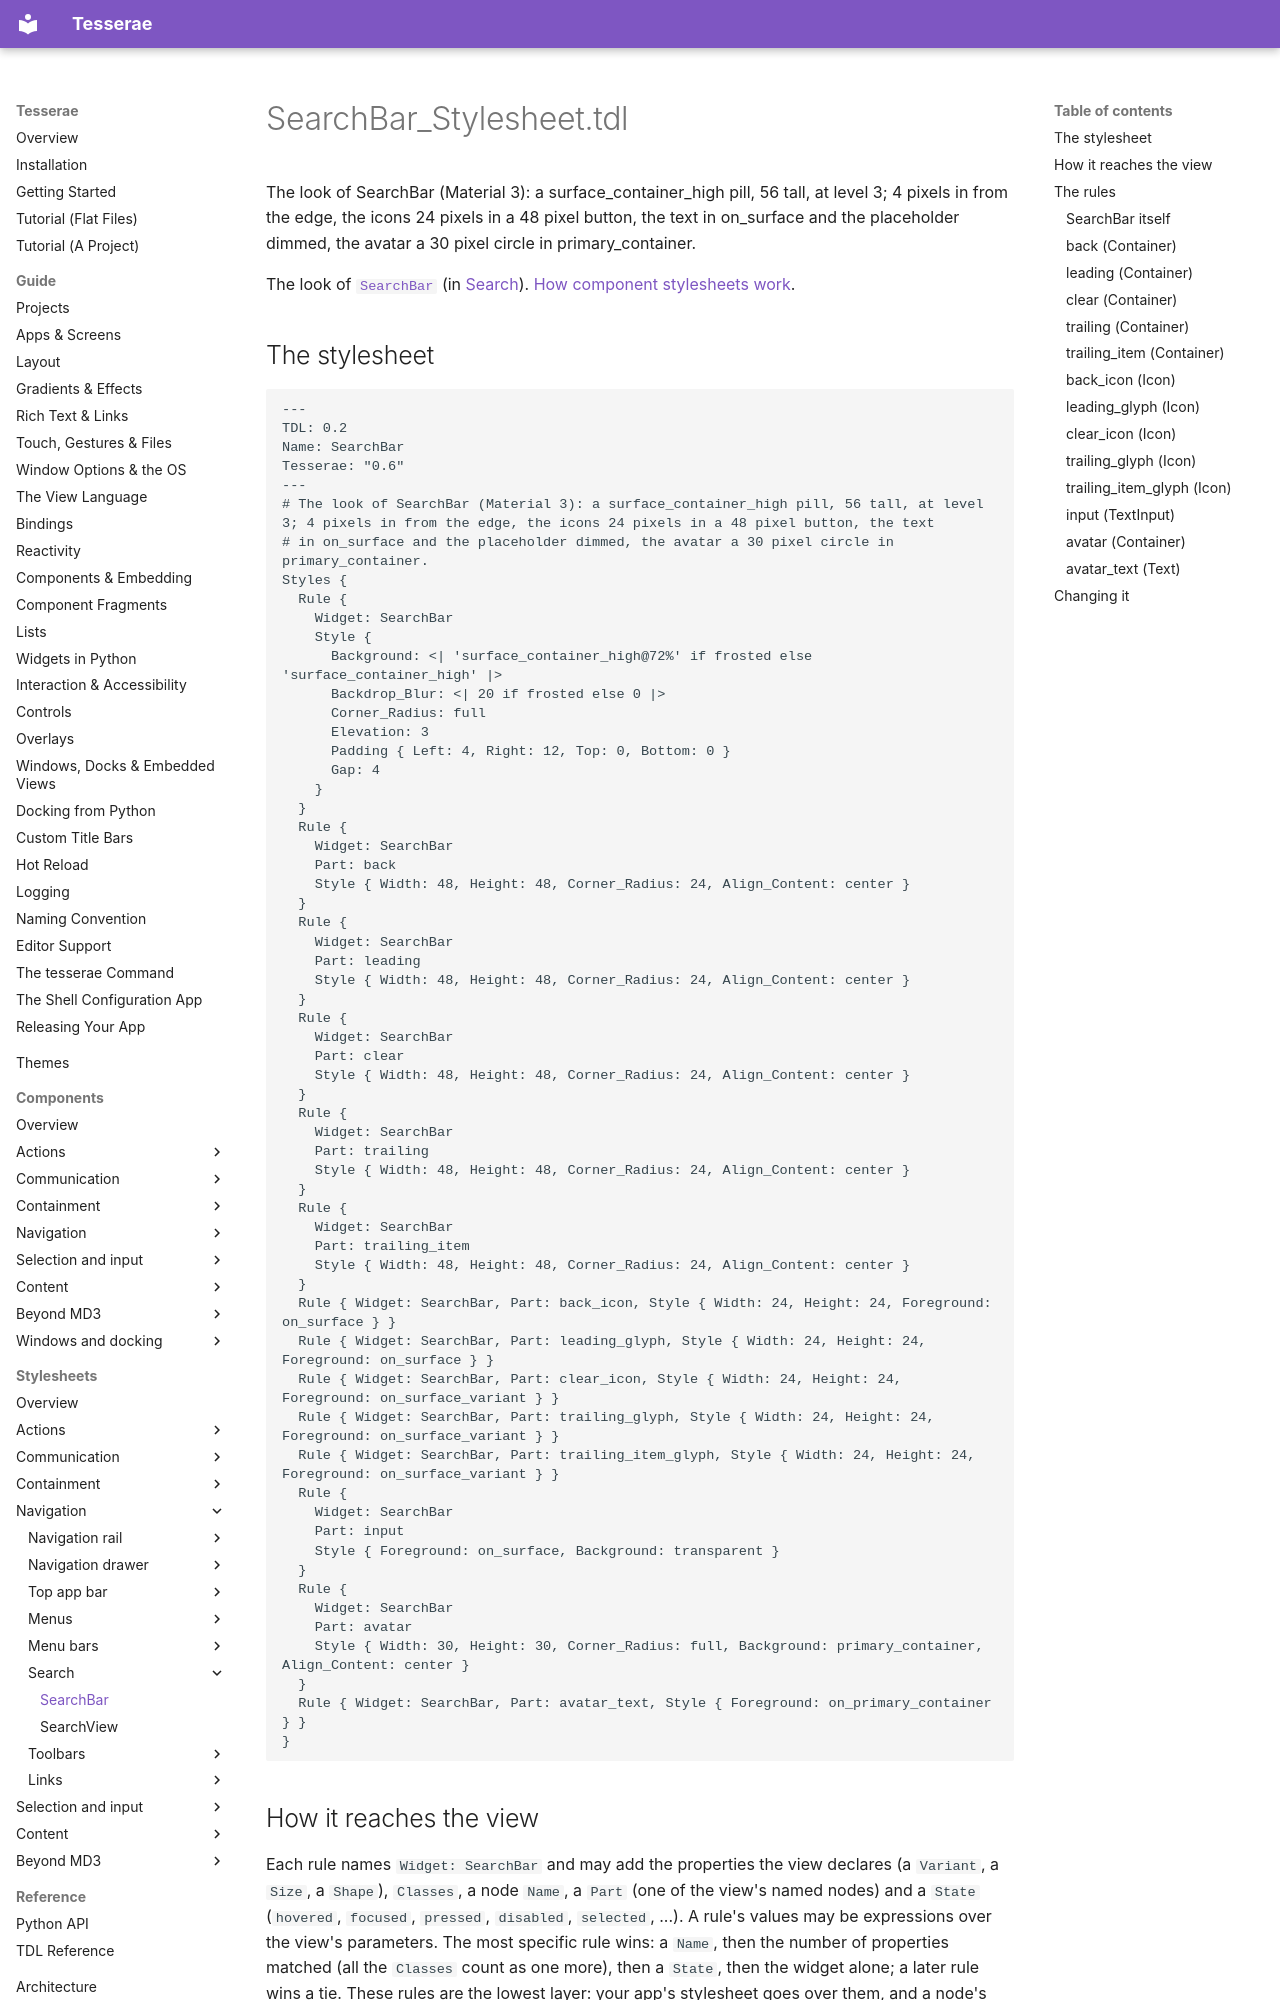

repository: mindderivative/tess-ui · page: stylesheets/search/search-bar/index.html · generator: mkdocs

# SearchBar_Stylesheet.tdl

The look of SearchBar (Material 3): a surface_container_high pill, 56 tall, at level 3; 4 pixels in from the edge, the icons 24 pixels in a 48 pixel button, the text in on_surface and the placeholder dimmed, the avatar a 30 pixel circle in primary_container.

The look of [`SearchBar`](../../components/search.md) (in [Search](../../components/search.md)). [How component stylesheets work](../index.md).

## The stylesheet

```tdl
---
TDL: 0.2
Name: SearchBar
Tesserae: "0.6"
---
# The look of SearchBar (Material 3): a surface_container_high pill, 56 tall, at level 3; 4 pixels in from the edge, the icons 24 pixels in a 48 pixel button, the text
# in on_surface and the placeholder dimmed, the avatar a 30 pixel circle in primary_container.
Styles {
  Rule {
    Widget: SearchBar
    Style {
      Background: <| 'surface_container_high@72%' if frosted else 'surface_container_high' |>
      Backdrop_Blur: <| 20 if frosted else 0 |>
      Corner_Radius: full
      Elevation: 3
      Padding { Left: 4, Right: 12, Top: 0, Bottom: 0 }
      Gap: 4
    }
  }
  Rule {
    Widget: SearchBar
    Part: back
    Style { Width: 48, Height: 48, Corner_Radius: 24, Align_Content: center }
  }
  Rule {
    Widget: SearchBar
    Part: leading
    Style { Width: 48, Height: 48, Corner_Radius: 24, Align_Content: center }
  }
  Rule {
    Widget: SearchBar
    Part: clear
    Style { Width: 48, Height: 48, Corner_Radius: 24, Align_Content: center }
  }
  Rule {
    Widget: SearchBar
    Part: trailing
    Style { Width: 48, Height: 48, Corner_Radius: 24, Align_Content: center }
  }
  Rule {
    Widget: SearchBar
    Part: trailing_item
    Style { Width: 48, Height: 48, Corner_Radius: 24, Align_Content: center }
  }
  Rule { Widget: SearchBar, Part: back_icon, Style { Width: 24, Height: 24, Foreground: on_surface } }
  Rule { Widget: SearchBar, Part: leading_glyph, Style { Width: 24, Height: 24, Foreground: on_surface } }
  Rule { Widget: SearchBar, Part: clear_icon, Style { Width: 24, Height: 24, Foreground: on_surface_variant } }
  Rule { Widget: SearchBar, Part: trailing_glyph, Style { Width: 24, Height: 24, Foreground: on_surface_variant } }
  Rule { Widget: SearchBar, Part: trailing_item_glyph, Style { Width: 24, Height: 24, Foreground: on_surface_variant } }
  Rule {
    Widget: SearchBar
    Part: input
    Style { Foreground: on_surface, Background: transparent }
  }
  Rule {
    Widget: SearchBar
    Part: avatar
    Style { Width: 30, Height: 30, Corner_Radius: full, Background: primary_container, Align_Content: center }
  }
  Rule { Widget: SearchBar, Part: avatar_text, Style { Foreground: on_primary_container } }
}
```

## How it reaches the view

Each rule names `Widget: SearchBar` and may add the properties the view declares (a `Variant`, a `Size`, a `Shape`), `Classes`, a node `Name`, a `Part` (one of the view's named nodes) and a `State` (`hovered`, `focused`, `pressed`, `disabled`, `selected`, ...). A rule's values may be expressions over the view's parameters. The most specific rule wins: a `Name`, then the number of properties matched (all the `Classes` count as one more), then a `State`, then the widget alone; a later rule wins a tie. These rules are the lowest layer: your app's stylesheet goes over them, and a node's own `Style` beats every rule for the fields it sets.

## The rules
